Run: headless pygame with SDL's dummy video driver; simulated clock (each Clock.tick advances the game by its frame time, no real sleeping); random seed 0; keys injected as events and as key.get_pressed() state; no mouse input.
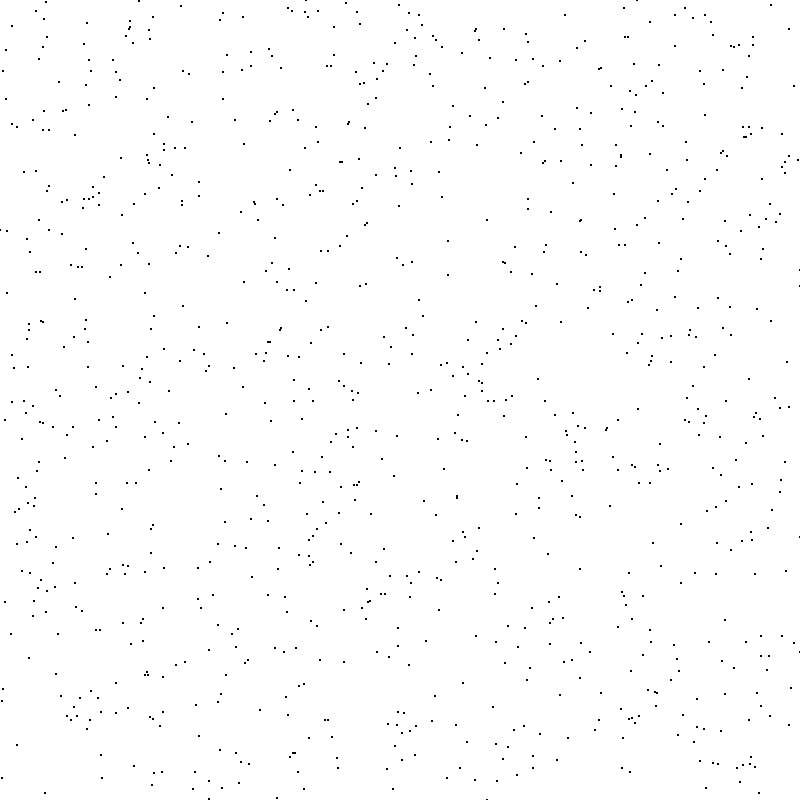
Frame 1 of 4 · flips 1–60 · no input
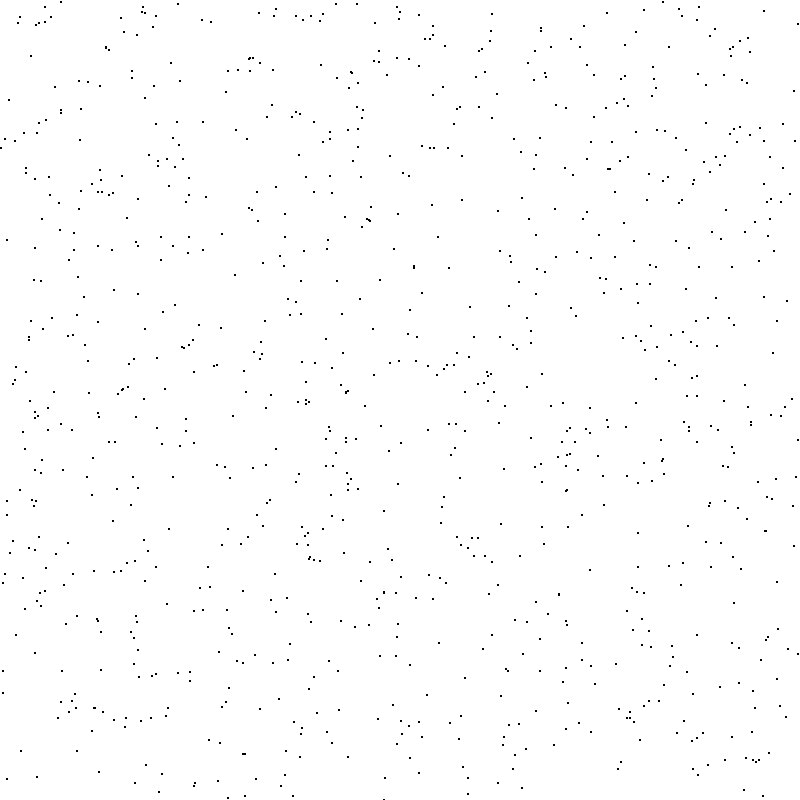
Frame 2 of 4 · flips 61–180 · tapped SPACE, RETURN · held RIGHT (→), D
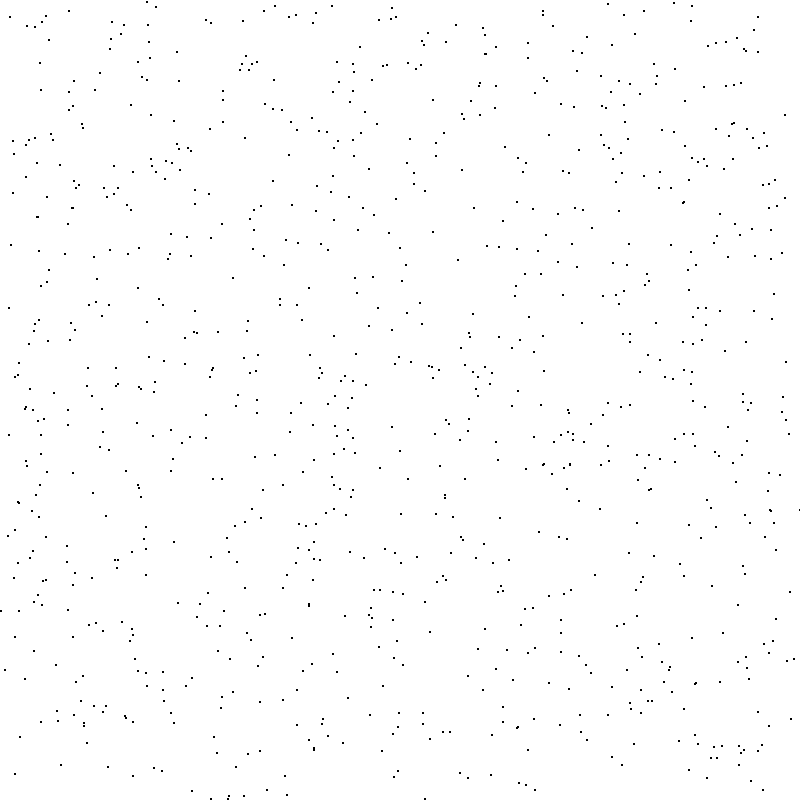
Frame 3 of 4 · flips 181–300 · held DOWN (↓), S
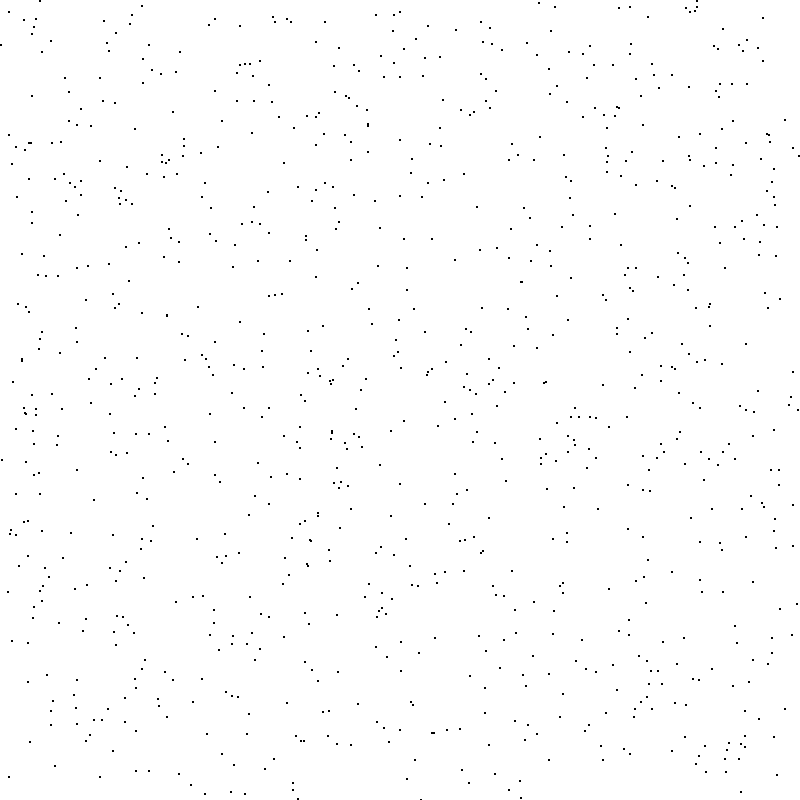
Frame 4 of 4 · flips 301–420 · held LEFT (←), A, UP (↑), W

The pygame program that drew these frames:

import pygame, sys, random
from pygame.locals import *


class Device:
    def __init__(self, id, x, y , z, x_vel, y_vel, z_vel):
            self.__id = id
            self.__x = x
            self.__y = y
            self.__z = z
            self.__x_vel = x_vel
            self.__y_vel = y_vel
            self.__z_vel = z_vel
            print('Created a new device', id, 'at x:', x, 'y:',y, 'z:',z, '')

    def info(self):
        print('This is an instance of device', self.__id, 'at x:', self.__x, 'y:', self.__y, 'z:', self.__z, '')

    def returnDeviceInfo(self):
        return(self.__id,self.__x,self.__y,self.__z)

    def Setdevicevelocity(self, x_vel, y_vel, z_vel):
        self.__x_vel = x_vel
        self.__y_vel = y_vel
        self.__z_vel = z_vel

    def Moveobjectbasedonvelocity(self):
        self.__x = self.__x + self.__x_vel
        self.__y = self.__y + self.__y_vel
        self.__z = self.__z + self.__z_vel

pygame.init()  # initialize pygame

# Colours
BACKGROUND = (255, 255, 255)

# Game Setup
FPS = 60
fpsClock = pygame.time.Clock()
WINDOW_WIDTH = 800
WINDOW_HEIGHT = 800
DEVICES = 1000

WINDOW = pygame.display.set_mode((WINDOW_WIDTH, WINDOW_HEIGHT))
pygame.display.set_caption('DNA Spaces - Analysis')

# The main function that controls the game

def main(d):
    looping = True

    # The main game loop
    while looping:
        # Get inputs
        for event in pygame.event.get():
            if event.type == QUIT:
                pygame.quit()
                sys.exit()

        # Processing
        # I put some processing in rendering to save looping twice

        # Render elements of the game
        for i in range(len(d)):
            d[i].Setdevicevelocity(random.randrange(0, 3, 1) -1 ,random.randrange(0, 3, 1) -1, 0) # random walk
            ident, x, y, z = d[i].returnDeviceInfo()
            d[i].Moveobjectbasedonvelocity()
            pygame.draw.circle(WINDOW, (0,0,0), (x, y), 1)
        pygame.display.update()
        WINDOW.fill(BACKGROUND)
        fpsClock.tick(FPS)


d = []

for i in range(0,DEVICES,1):
    d.append(Device(i,random.randrange(0,WINDOW_WIDTH,1),random.randrange(0,WINDOW_HEIGHT,1),0,0,0,0))
main(d)
